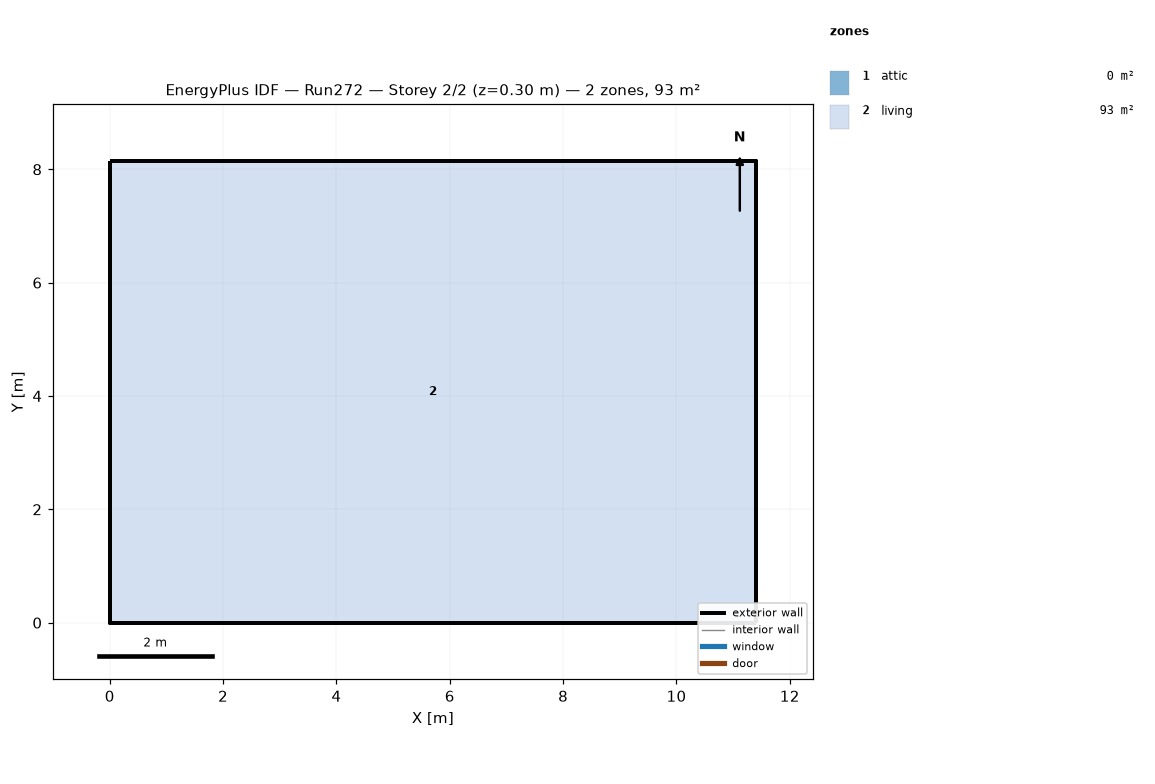
=== STOREY PLAN SPEC (per zone: floor XY polygon, exterior-wall plan segments, windows/doors) ===
zone 1: attic  (0.0 m²)
  exterior wall: (11.40, 0.00) – (11.40, 8.15) – (11.40, 4.07)  [12.2 m]
  exterior wall: (0.00, 8.15) – (0.00, 0.00) – (0.00, 4.07)  [12.2 m]
zone 2: living  (92.9 m²)
  floor: (0.00, 0.00) (0.00, 8.15) (11.40, 8.15) (11.40, 0.00)
  exterior wall: (0.00, 0.00) – (11.40, 0.00)  [11.4 m]
  exterior wall: (11.40, 0.00) – (11.40, 8.15)  [8.1 m]
  exterior wall: (11.40, 8.15) – (0.00, 8.15)  [11.4 m]
  exterior wall: (0.00, 8.15) – (0.00, 0.00)  [8.1 m]

=== DERIVED (storey summary) ===
Building: Run272
Storey: 2 of 2  (floor level z = 0.30 m)
Storey gross floor area: 92.9 m²
Zones on this storey: 2
  - attic: floor 0.0 m²; exterior wall 24.4 m (11.2 m²); WWR 0.0%
  - living: floor 92.9 m²; exterior wall 39.1 m (143.0 m²); WWR 0.0%
Zone adjacency: (none detected)